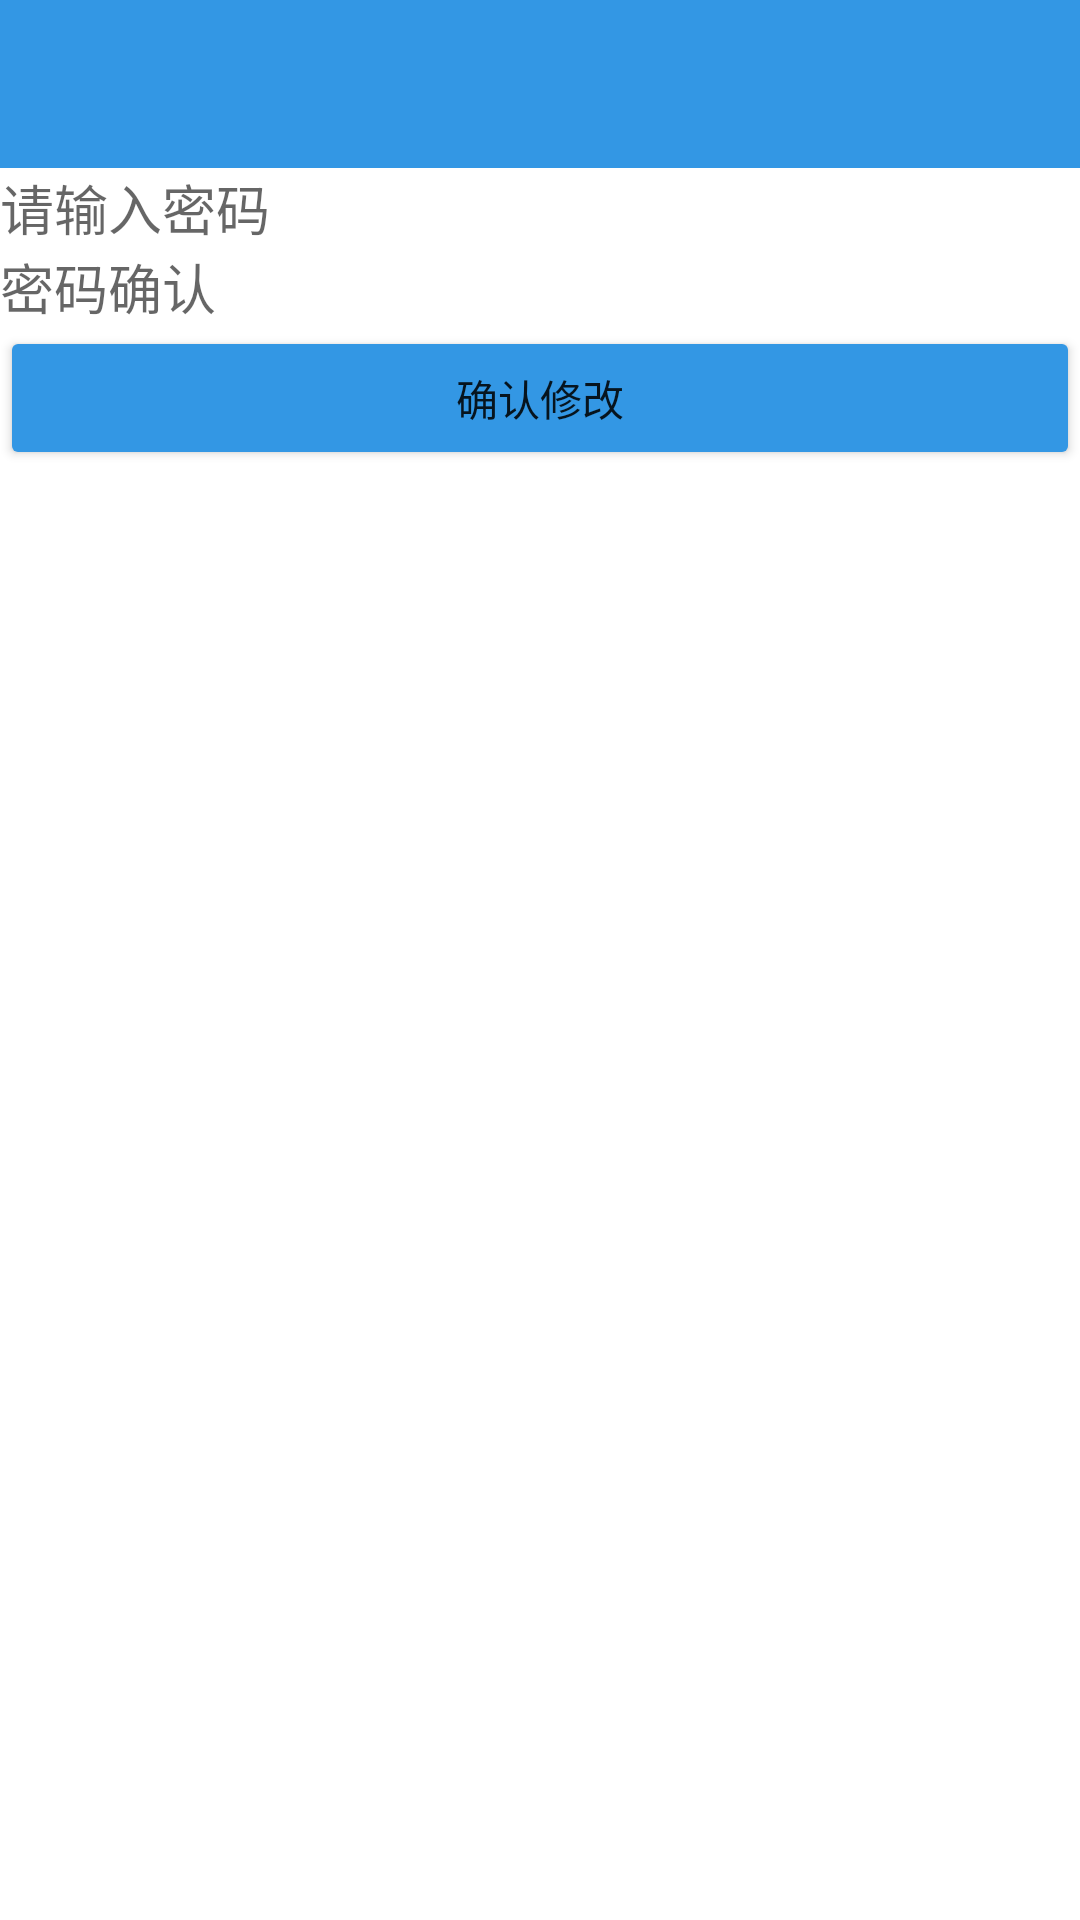

Reconstruct the res/layout file that produces this screen, plus the resources it refers to.
<!-- AndroidManifest.xml: application theme Theme.Ordering -->
<!-- res/layout/activity_change_user_pwd.xml -->
<?xml version="1.0" encoding="utf-8"?>
<LinearLayout
    xmlns:android="http://schemas.android.com/apk/res/android"
    xmlns:app="http://schemas.android.com/apk/res-auto"
    xmlns:tools="http://schemas.android.com/tools"
    android:id="@+id/container"
    android:orientation="vertical"
    android:layout_width="match_parent"
    android:layout_height="match_parent">

    
    <com.google.android.material.appbar.AppBarLayout
        android:layout_width="match_parent"
        android:layout_height="wrap_content"
        tools:ignore="MissingConstraints">

        
        <androidx.appcompat.widget.Toolbar
            android:id="@+id/toolbar"
            android:layout_width="match_parent"
            android:layout_height="?attr/actionBarSize"
            android:background="#3397e4"
            android:theme="@style/ThemeOverlay.AppCompat.Dark.ActionBar" />
    </com.google.android.material.appbar.AppBarLayout>

    <EditText
        style="inputText"
        android:id="@+id/edit_user_pwd"
        android:layout_width="match_parent"
        android:layout_height="wrap_content"
        android:background="@drawable/shape_write_frame"
        android:hint="请输入密码"
        android:inputType="textPassword"/>

    <EditText
        android:id="@+id/confirm"
        android:layout_width="match_parent"
        android:layout_height="wrap_content"
        android:background="@drawable/shape_write_frame"
        android:inputType="textPassword"
        android:hint="密码确认"/>


    <Button
        android:id="@+id/commit"
        android:layout_width="match_parent"
        android:layout_height="wrap_content"
        android:backgroundTint="#3397e4"
        android:text="确认修改"/>


</LinearLayout>
<!-- resources referenced by this layout -->
<resources>
  <!-- drawable shape_write_frame (drawable) -->
  <?xml version="1.0" encoding="utf-8"?>
  <selector xmlns:android="http://schemas.android.com/apk/res/android">
  
      
      <shape xmlns:android="http://schemas.android.com/apk/res/android"
          android:shape="rectangle" >
  
          <solid android:color="#ffffff" />
          
          <stroke
              android:width="1dip"
              android:color="#ffffff" />
          
          <padding
              android:bottom="10dp"
              android:left="10dp"
              android:right="10dp"
              android:top="10dp" />
          
          <corners android:radius="6dp" />
  
      </shape>
  
  
  </selector>
  <style name="Theme.Ordering" parent="Theme.MaterialComponents.DayNight.NoActionBar">
          
          <item name="colorPrimary">@color/purple_500</item>
          <item name="colorPrimaryVariant">@color/purple_700</item>
          <item name="colorOnPrimary">@color/white</item>
          
          <item name="colorSecondary">@color/teal_200</item>
          <item name="colorSecondaryVariant">@color/teal_700</item>
          <item name="colorOnSecondary">@color/black</item>
          
          <item name="android:statusBarColor" tools:targetApi="l">?attr/colorPrimaryVariant</item>
          
      </style>
  <color name="purple_500">#FF6200EE</color>
  <color name="purple_700">#FF3700B3</color>
  <color name="white">#ffffff</color>
  <color name="teal_200">#FF03DAC5</color>
  <color name="teal_700">#FF018786</color>
  <color name="black">#000000</color>
</resources>
